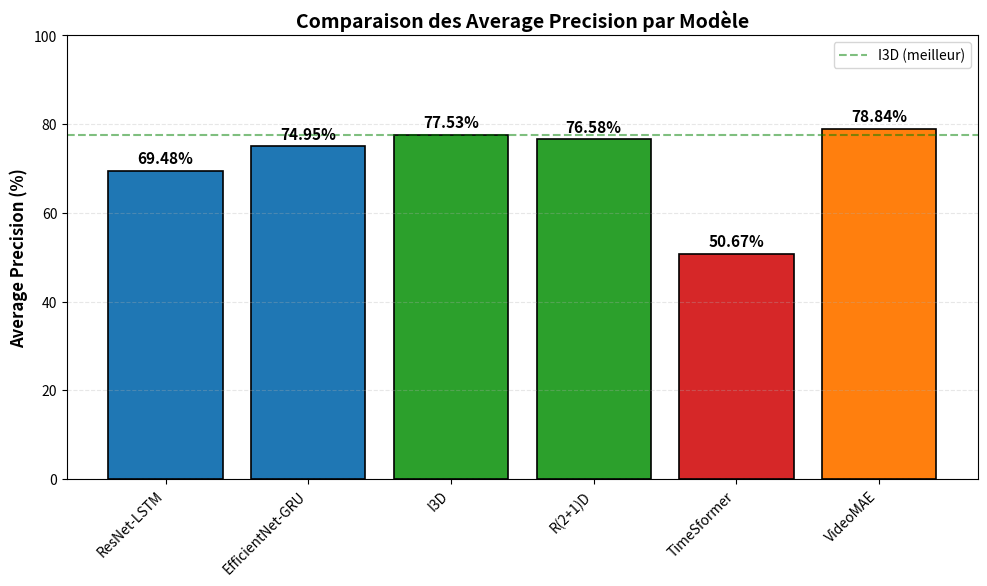
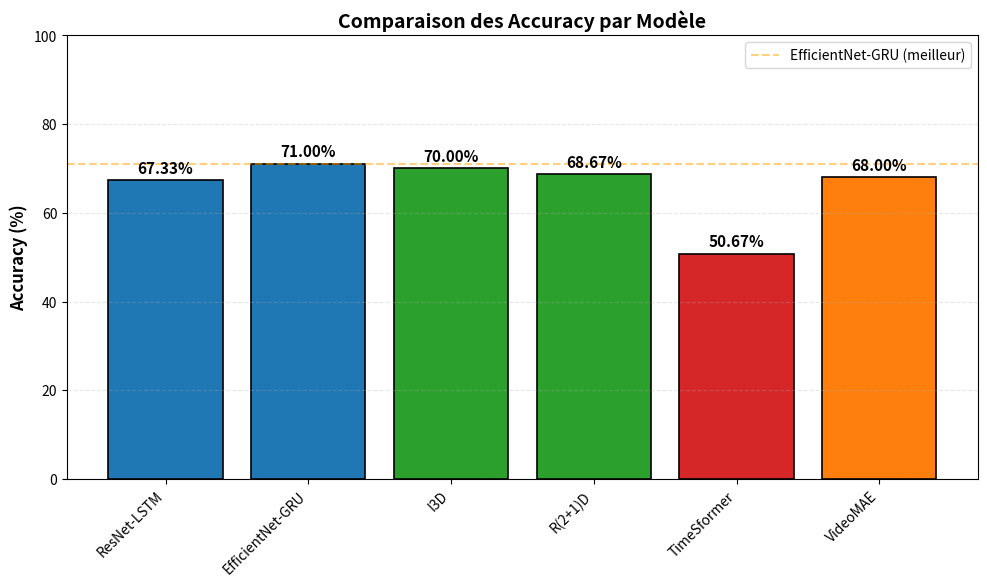
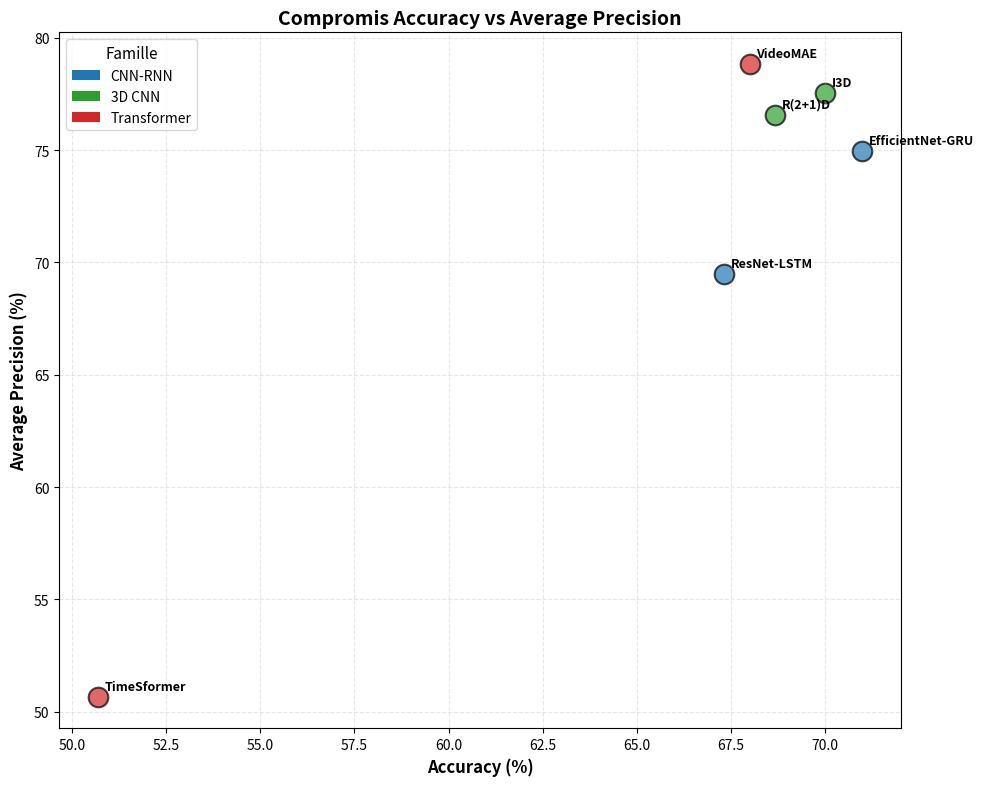
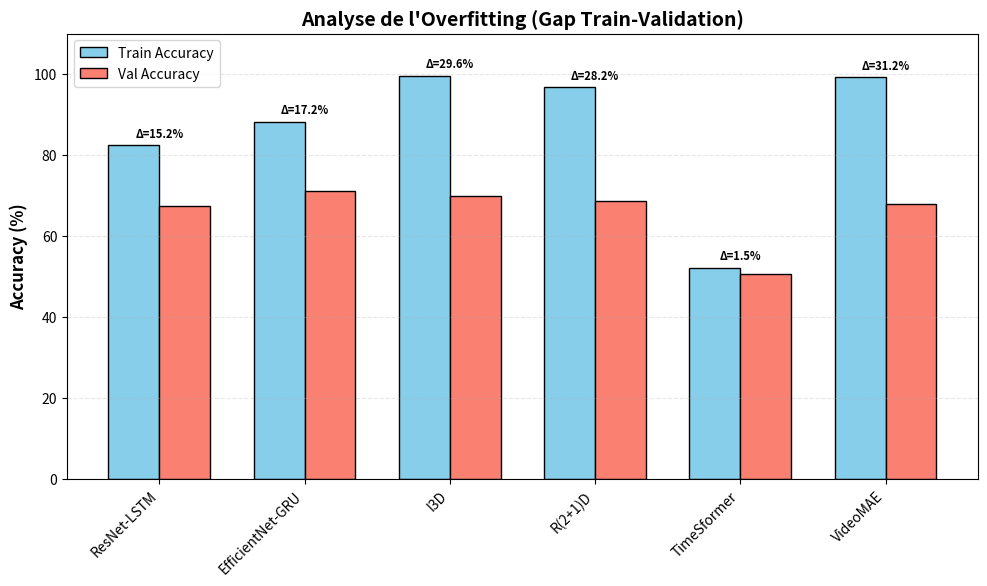
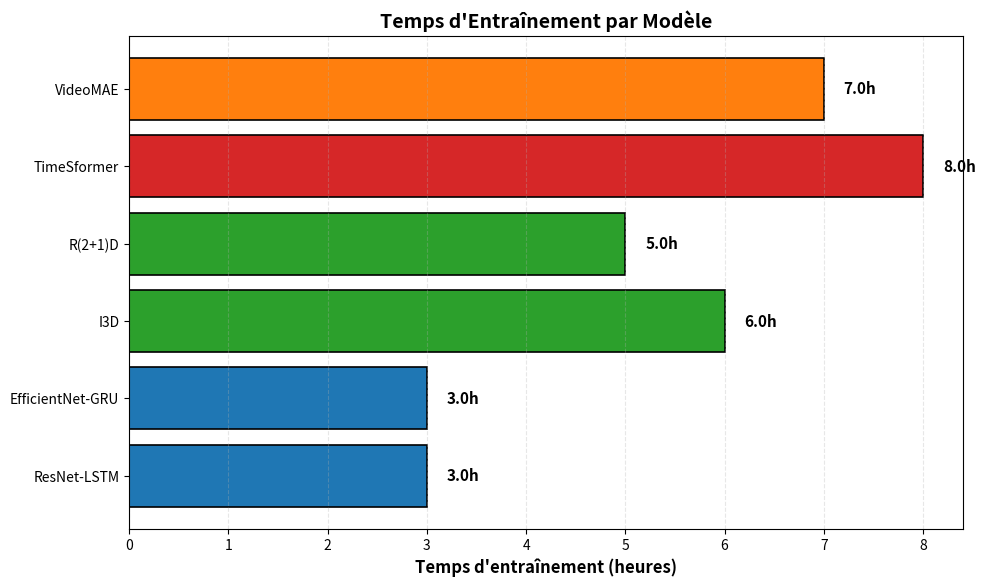
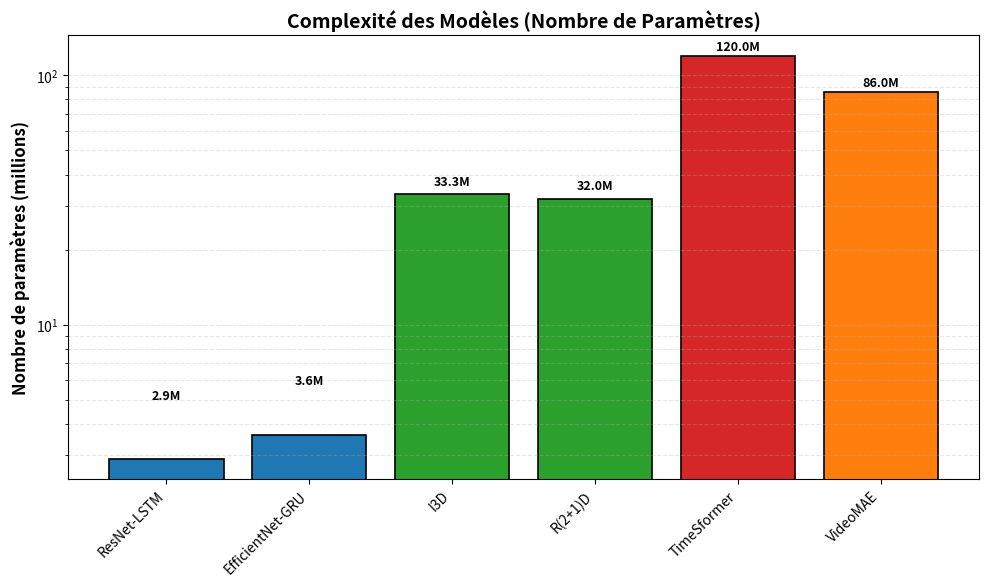
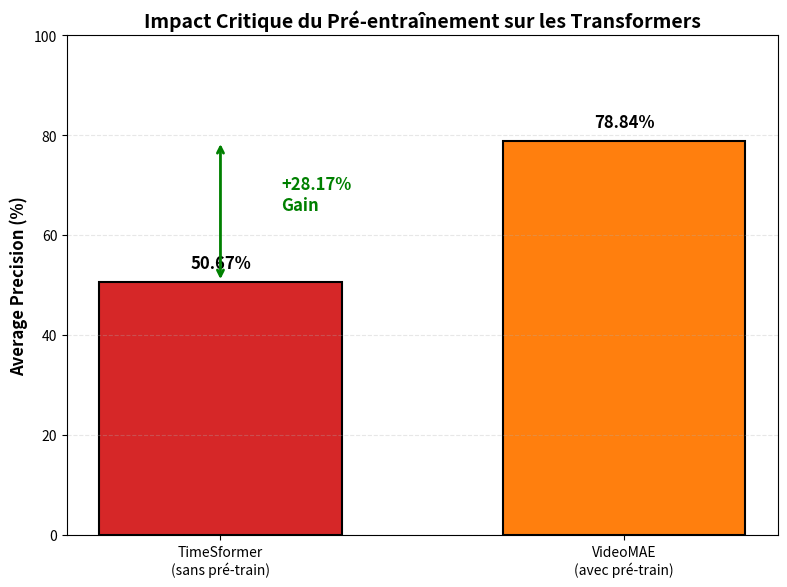
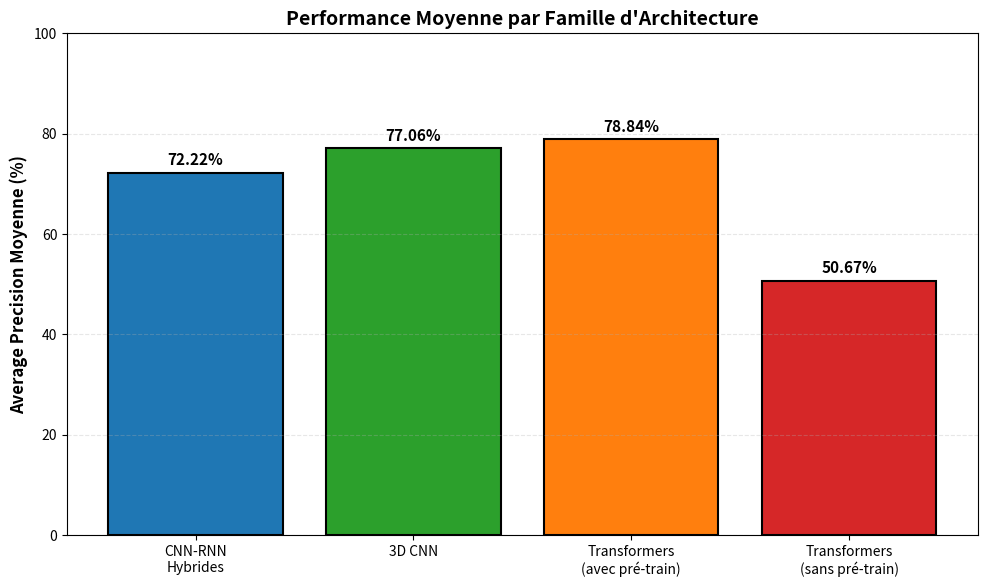

Write Python code to recreate these figures, in order.
#!/usr/bin/env python3
"""
Script de génération des graphiques pour le mémoire
Auteur: VITOFFODVI Adjimon
Date: Janvier 2026
"""

import matplotlib.pyplot as plt
import numpy as np
import pandas as pd
from pathlib import Path

# Configuration matplotlib pour publication
plt.rcParams['figure.dpi'] = 300
plt.rcParams['font.size'] = 11
plt.rcParams['axes.labelsize'] = 12
plt.rcParams['axes.titlesize'] = 14
plt.rcParams['xtick.labelsize'] = 10
plt.rcParams['ytick.labelsize'] = 10
plt.rcParams['legend.fontsize'] = 10
plt.rcParams['figure.titlesize'] = 14

# Créer le dossier figures s'il n'existe pas
FIGURES_DIR = Path("figures")
FIGURES_DIR.mkdir(exist_ok=True)

# Données des modèles
MODELS_DATA = {
    'ResNet-LSTM': {
        'accuracy': 67.33,
        'ap': 69.48,
        'train_acc': 82.50,
        'params': 2.9,  # millions
        'time': 3.0,  # heures
        'pretrain': 'ImageNet',
        'family': 'CNN-RNN'
    },
    'EfficientNet-GRU': {
        'accuracy': 71.00,
        'ap': 74.95,
        'train_acc': 88.25,
        'params': 3.6,
        'time': 3.0,
        'pretrain': 'ImageNet',
        'family': 'CNN-RNN'
    },
    'I3D': {
        'accuracy': 70.00,
        'ap': 77.53,
        'train_acc': 99.58,
        'params': 33.3,
        'time': 6.0,
        'pretrain': 'Kinetics',
        'family': '3D CNN'
    },
    'R(2+1)D': {
        'accuracy': 68.67,
        'ap': 76.58,
        'train_acc': 96.83,
        'params': 32.0,
        'time': 5.0,
        'pretrain': 'Kinetics',
        'family': '3D CNN'
    },
    'TimeSformer': {
        'accuracy': 50.67,
        'ap': 50.67,
        'train_acc': 52.17,
        'params': 120.0,
        'time': 8.0,
        'pretrain': 'None',
        'family': 'Transformer'
    },
    'VideoMAE': {
        'accuracy': 68.00,
        'ap': 78.84,
        'train_acc': 99.17,
        'params': 86.0,
        'time': 7.0,
        'pretrain': 'Kinetics',
        'family': 'Transformer'
    }
}

def plot_ap_comparison():
    """Graphique 1: Comparaison des Average Precision"""
    models = list(MODELS_DATA.keys())
    aps = [MODELS_DATA[m]['ap'] for m in models]
    
    # Couleurs par famille
    colors = ['#1f77b4', '#1f77b4', '#2ca02c', '#2ca02c', '#d62728', '#ff7f0e']
    
    fig, ax = plt.subplots(figsize=(10, 6))
    bars = ax.bar(models, aps, color=colors, edgecolor='black', linewidth=1.2)
    
    # Ajouter les valeurs sur les barres
    for bar, ap in zip(bars, aps):
        height = bar.get_height()
        ax.text(bar.get_x() + bar.get_width()/2., height + 1,
                f'{ap:.2f}%',
                ha='center', va='bottom', fontweight='bold')
    
    ax.set_ylabel('Average Precision (%)', fontweight='bold')
    ax.set_title('Comparaison des Average Precision par Modèle', fontweight='bold')
    ax.set_ylim(0, 100)
    ax.grid(axis='y', alpha=0.3, linestyle='--')
    ax.axhline(y=77.53, color='green', linestyle='--', alpha=0.5, label='I3D (meilleur)')
    
    plt.xticks(rotation=45, ha='right')
    plt.legend()
    plt.tight_layout()
    plt.savefig(FIGURES_DIR / 'ap_comparison.pdf', dpi=300, bbox_inches='tight')
    plt.savefig(FIGURES_DIR / 'ap_comparison.png', dpi=300, bbox_inches='tight')
    print("✅ Graphique AP créé: figures/ap_comparison.pdf")
    plt.close()

def plot_accuracy_comparison():
    """Graphique 2: Comparaison des Accuracy"""
    models = list(MODELS_DATA.keys())
    accs = [MODELS_DATA[m]['accuracy'] for m in models]
    
    colors = ['#1f77b4', '#1f77b4', '#2ca02c', '#2ca02c', '#d62728', '#ff7f0e']
    
    fig, ax = plt.subplots(figsize=(10, 6))
    bars = ax.bar(models, accs, color=colors, edgecolor='black', linewidth=1.2)
    
    for bar, acc in zip(bars, accs):
        height = bar.get_height()
        ax.text(bar.get_x() + bar.get_width()/2., height + 1,
                f'{acc:.2f}%',
                ha='center', va='bottom', fontweight='bold')
    
    ax.set_ylabel('Accuracy (%)', fontweight='bold')
    ax.set_title('Comparaison des Accuracy par Modèle', fontweight='bold')
    ax.set_ylim(0, 100)
    ax.grid(axis='y', alpha=0.3, linestyle='--')
    ax.axhline(y=71.00, color='orange', linestyle='--', alpha=0.5, label='EfficientNet-GRU (meilleur)')
    
    plt.xticks(rotation=45, ha='right')
    plt.legend()
    plt.tight_layout()
    plt.savefig(FIGURES_DIR / 'accuracy_comparison.pdf', dpi=300, bbox_inches='tight')
    plt.savefig(FIGURES_DIR / 'accuracy_comparison.png', dpi=300, bbox_inches='tight')
    print("✅ Graphique Accuracy créé: figures/accuracy_comparison.pdf")
    plt.close()

def plot_accuracy_vs_ap():
    """Graphique 3: Scatter plot Accuracy vs AP"""
    models = list(MODELS_DATA.keys())
    accs = [MODELS_DATA[m]['accuracy'] for m in models]
    aps = [MODELS_DATA[m]['ap'] for m in models]
    
    families = [MODELS_DATA[m]['family'] for m in models]
    family_colors = {'CNN-RNN': '#1f77b4', '3D CNN': '#2ca02c', 'Transformer': '#d62728'}
    colors = [family_colors[f] for f in families]
    
    fig, ax = plt.subplots(figsize=(10, 8))
    
    for i, (acc, ap, model, color) in enumerate(zip(accs, aps, models, colors)):
        ax.scatter(acc, ap, s=200, c=color, edgecolor='black', linewidth=1.5, alpha=0.7)
        ax.annotate(model, (acc, ap), xytext=(5, 5), textcoords='offset points',
                   fontsize=9, fontweight='bold')
    
    ax.set_xlabel('Accuracy (%)', fontweight='bold')
    ax.set_ylabel('Average Precision (%)', fontweight='bold')
    ax.set_title('Compromis Accuracy vs Average Precision', fontweight='bold')
    ax.grid(True, alpha=0.3, linestyle='--')
    
    # Légende des familles
    from matplotlib.patches import Patch
    legend_elements = [Patch(facecolor=family_colors[f], label=f) 
                      for f in family_colors.keys()]
    ax.legend(handles=legend_elements, title='Famille')
    
    plt.tight_layout()
    plt.savefig(FIGURES_DIR / 'accuracy_vs_ap.pdf', dpi=300, bbox_inches='tight')
    plt.savefig(FIGURES_DIR / 'accuracy_vs_ap.png', dpi=300, bbox_inches='tight')
    print("✅ Graphique Accuracy vs AP créé: figures/accuracy_vs_ap.pdf")
    plt.close()

def plot_overfitting_analysis():
    """Graphique 4: Analyse de l'overfitting (gap train-val)"""
    models = list(MODELS_DATA.keys())
    train_accs = [MODELS_DATA[m]['train_acc'] for m in models]
    val_accs = [MODELS_DATA[m]['accuracy'] for m in models]
    gaps = [t - v for t, v in zip(train_accs, val_accs)]
    
    fig, ax = plt.subplots(figsize=(10, 6))
    
    x = np.arange(len(models))
    width = 0.35
    
    bars1 = ax.bar(x - width/2, train_accs, width, label='Train Accuracy', 
                  color='skyblue', edgecolor='black')
    bars2 = ax.bar(x + width/2, val_accs, width, label='Val Accuracy',
                  color='salmon', edgecolor='black')
    
    # Ajouter les gaps
    for i, gap in enumerate(gaps):
        ax.text(i, max(train_accs[i], val_accs[i]) + 2, f'Δ={gap:.1f}%',
               ha='center', fontsize=8, fontweight='bold')
    
    ax.set_ylabel('Accuracy (%)', fontweight='bold')
    ax.set_title('Analyse de l\'Overfitting (Gap Train-Validation)', fontweight='bold')
    ax.set_xticks(x)
    ax.set_xticklabels(models, rotation=45, ha='right')
    ax.legend()
    ax.grid(axis='y', alpha=0.3, linestyle='--')
    ax.set_ylim(0, 110)
    
    plt.tight_layout()
    plt.savefig(FIGURES_DIR / 'overfitting_analysis.pdf', dpi=300, bbox_inches='tight')
    plt.savefig(FIGURES_DIR / 'overfitting_analysis.png', dpi=300, bbox_inches='tight')
    print("✅ Graphique Overfitting créé: figures/overfitting_analysis.pdf")
    plt.close()

def plot_training_time():
    """Graphique 5: Temps d'entraînement par modèle"""
    models = list(MODELS_DATA.keys())
    times = [MODELS_DATA[m]['time'] for m in models]
    
    colors = ['#1f77b4', '#1f77b4', '#2ca02c', '#2ca02c', '#d62728', '#ff7f0e']
    
    fig, ax = plt.subplots(figsize=(10, 6))
    bars = ax.barh(models, times, color=colors, edgecolor='black', linewidth=1.2)
    
    for bar, time in zip(bars, times):
        width = bar.get_width()
        ax.text(width + 0.2, bar.get_y() + bar.get_height()/2.,
                f'{time:.1f}h',
                ha='left', va='center', fontweight='bold')
    
    ax.set_xlabel('Temps d\'entraînement (heures)', fontweight='bold')
    ax.set_title('Temps d\'Entraînement par Modèle', fontweight='bold')
    ax.grid(axis='x', alpha=0.3, linestyle='--')
    
    plt.tight_layout()
    plt.savefig(FIGURES_DIR / 'training_time.pdf', dpi=300, bbox_inches='tight')
    plt.savefig(FIGURES_DIR / 'training_time.png', dpi=300, bbox_inches='tight')
    print("✅ Graphique Temps créé: figures/training_time.pdf")
    plt.close()

def plot_parameters_count():
    """Graphique 6: Nombre de paramètres par modèle"""
    models = list(MODELS_DATA.keys())
    params = [MODELS_DATA[m]['params'] for m in models]
    
    colors = ['#1f77b4', '#1f77b4', '#2ca02c', '#2ca02c', '#d62728', '#ff7f0e']
    
    fig, ax = plt.subplots(figsize=(10, 6))
    bars = ax.bar(models, params, color=colors, edgecolor='black', linewidth=1.2)
    
    for bar, param in zip(bars, params):
        height = bar.get_height()
        ax.text(bar.get_x() + bar.get_width()/2., height + 2,
                f'{param:.1f}M',
                ha='center', va='bottom', fontweight='bold', fontsize=9)
    
    ax.set_ylabel('Nombre de paramètres (millions)', fontweight='bold')
    ax.set_title('Complexité des Modèles (Nombre de Paramètres)', fontweight='bold')
    ax.set_yscale('log')
    ax.grid(axis='y', alpha=0.3, linestyle='--', which='both')
    
    plt.xticks(rotation=45, ha='right')
    plt.tight_layout()
    plt.savefig(FIGURES_DIR / 'parameters_count.pdf', dpi=300, bbox_inches='tight')
    plt.savefig(FIGURES_DIR / 'parameters_count.png', dpi=300, bbox_inches='tight')
    print("✅ Graphique Paramètres créé: figures/parameters_count.pdf")
    plt.close()

def plot_pretraining_impact():
    """Graphique 7: Impact du pré-entraînement (Transformers)"""
    models = ['TimeSformer\n(sans pré-train)', 'VideoMAE\n(avec pré-train)']
    aps = [50.67, 78.84]
    
    fig, ax = plt.subplots(figsize=(8, 6))
    bars = ax.bar(models, aps, color=['#d62728', '#ff7f0e'], 
                  edgecolor='black', linewidth=1.5, width=0.6)
    
    for bar, ap in zip(bars, aps):
        height = bar.get_height()
        ax.text(bar.get_x() + bar.get_width()/2., height + 2,
                f'{ap:.2f}%',
                ha='center', va='bottom', fontweight='bold', fontsize=12)
    
    # Ajouter la différence
    ax.annotate('', xy=(0, 78.84), xytext=(0, 50.67),
               arrowprops=dict(arrowstyle='<->', lw=2, color='green'))
    ax.text(0.15, 65, f'+{78.84-50.67:.2f}%\nGain', 
           fontsize=12, fontweight='bold', color='green')
    
    ax.set_ylabel('Average Precision (%)', fontweight='bold')
    ax.set_title('Impact Critique du Pré-entraînement sur les Transformers', 
                fontweight='bold')
    ax.set_ylim(0, 100)
    ax.grid(axis='y', alpha=0.3, linestyle='--')
    
    plt.tight_layout()
    plt.savefig(FIGURES_DIR / 'pretraining_impact.pdf', dpi=300, bbox_inches='tight')
    plt.savefig(FIGURES_DIR / 'pretraining_impact.png', dpi=300, bbox_inches='tight')
    print("✅ Graphique Impact Pré-training créé: figures/pretraining_impact.pdf")
    plt.close()

def plot_family_comparison():
    """Graphique 8: Comparaison par famille d'architecture"""
    families = {
        'CNN-RNN\nHybrides': [69.48, 74.95],
        '3D CNN': [77.53, 76.58],
        'Transformers\n(avec pré-train)': [78.84],
        'Transformers\n(sans pré-train)': [50.67]
    }
    
    family_names = list(families.keys())
    mean_aps = [np.mean(families[f]) for f in family_names]
    
    colors = ['#1f77b4', '#2ca02c', '#ff7f0e', '#d62728']
    
    fig, ax = plt.subplots(figsize=(10, 6))
    bars = ax.bar(family_names, mean_aps, color=colors, 
                  edgecolor='black', linewidth=1.5)
    
    for bar, ap in zip(bars, mean_aps):
        height = bar.get_height()
        ax.text(bar.get_x() + bar.get_width()/2., height + 1,
                f'{ap:.2f}%',
                ha='center', va='bottom', fontweight='bold', fontsize=11)
    
    ax.set_ylabel('Average Precision Moyenne (%)', fontweight='bold')
    ax.set_title('Performance Moyenne par Famille d\'Architecture', fontweight='bold')
    ax.set_ylim(0, 100)
    ax.grid(axis='y', alpha=0.3, linestyle='--')
    
    plt.tight_layout()
    plt.savefig(FIGURES_DIR / 'family_comparison.pdf', dpi=300, bbox_inches='tight')
    plt.savefig(FIGURES_DIR / 'family_comparison.png', dpi=300, bbox_inches='tight')
    print("✅ Graphique Familles créé: figures/family_comparison.pdf")
    plt.close()

def main():
    """Générer tous les graphiques"""
    print("🎨 Génération des graphiques pour le mémoire...")
    print(f"📁 Dossier de sortie: {FIGURES_DIR.absolute()}\n")
    
    plot_ap_comparison()
    plot_accuracy_comparison()
    plot_accuracy_vs_ap()
    plot_overfitting_analysis()
    plot_training_time()
    plot_parameters_count()
    plot_pretraining_impact()
    plot_family_comparison()
    
    print(f"\n✅ Tous les graphiques ont été générés dans {FIGURES_DIR}/")
    print("📄 Formats générés: PDF (vectoriel) + PNG (raster)")
    print("\n💡 Conseil: Utilisez les PDF dans votre mémoire LaTeX pour une qualité optimale.")

if __name__ == "__main__":
    main()
